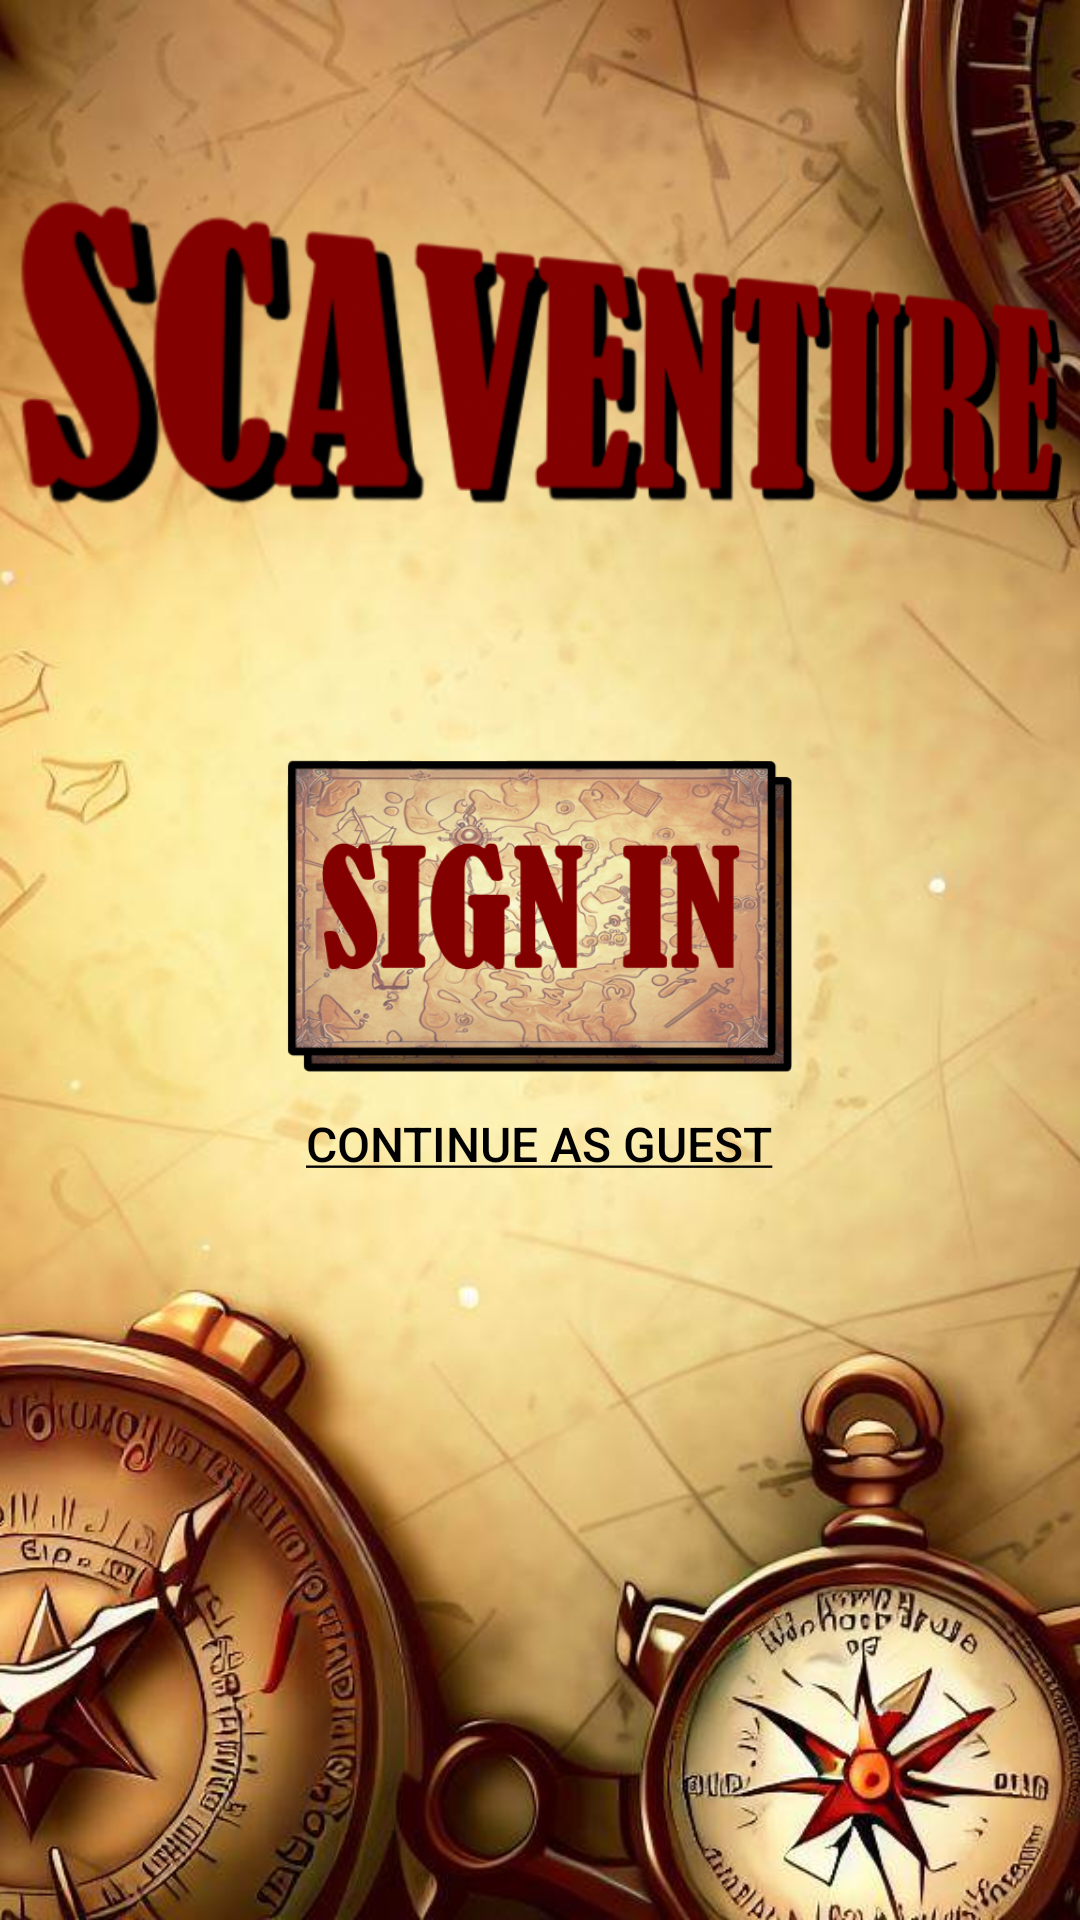

Write the Android layout XML for this screen, with the resource values it uses.
<!-- AndroidManifest.xml: application theme Theme.Scavenger -->
<!-- res/layout/fragment_first.xml -->
<?xml version="1.0" encoding="utf-8"?>
<FrameLayout
    xmlns:android="http://schemas.android.com/apk/res/android"
    xmlns:tools="http://schemas.android.com/tools"
    android:layout_width="match_parent"
    android:layout_height="match_parent"
    android:orientation="vertical"
    tools:context=".FirstFragment"
    tools:ignore="HardcodedText">

    <LinearLayout
        android:layout_width="match_parent"
        android:layout_height="match_parent">
        <ImageView
            android:layout_width="match_parent"
            android:layout_height="wrap_content"
            android:src="@drawable/compassbg"
            android:scaleType="centerCrop" />
    </LinearLayout>

    <ImageView
        android:id="@+id/title"
        android:layout_width="348dp"
        android:layout_height="155dp"
        android:layout_gravity="center|top"
        android:layout_marginTop="40dp"
        android:src="@drawable/scaventure"/>

    <LinearLayout
        android:layout_width="match_parent"
        android:layout_height="wrap_content"
        android:layout_gravity="center"
        android:orientation="vertical">

        <TextView
            android:id="@+id/invalidlogin"
            android:layout_width="match_parent"
            android:layout_height="wrap_content"
            android:text=""/>

        <ImageView
            android:id="@+id/signinimage"
            android:layout_width="209dp"
            android:layout_height="104dp"
            android:layout_gravity="center"
            android:src="@drawable/singinbutton"/>

        <Button
            android:id="@+id/asguestbutton"
            android:layout_width="wrap_content"
            android:layout_height="wrap_content"
            android:textColor="@color/black"
            android:background="#0000"
            android:layout_gravity="center"
            android:textSize="16sp"
            android:text="@string/continueasguest" />

    </LinearLayout>


</FrameLayout>
<!-- resources referenced by this layout -->
<resources>
  <color name="black">#FF000000</color>
  <!-- drawable compassbg: jpg bitmap (drawable, 110899 bytes) -->
  <!-- drawable scaventure: png bitmap (drawable, 77966 bytes) -->
  <!-- drawable singinbutton: png bitmap (drawable, 232115 bytes) -->
  <string name="continueasguest"><u>Continue as guest</u></string>
  <style name="Theme.Scavenger" parent="Theme.MaterialComponents.DayNight.DarkActionBar">
          
          <item name="colorPrimary">@color/purple_500</item>
          <item name="colorPrimaryVariant">@color/purple_700</item>
          <item name="colorOnPrimary">@color/white</item>
          
          <item name="colorSecondary">@color/teal_200</item>
          <item name="colorSecondaryVariant">@color/teal_700</item>
          <item name="colorOnSecondary">@color/black</item>
          
          <item name="android:statusBarColor">?attr/colorPrimaryVariant</item>
          
      </style>
  <color name="purple_500">#FF6200EE</color>
  <color name="purple_700">#FF3700B3</color>
  <color name="white">#FFFFFFFF</color>
  <color name="teal_200">#FF03DAC5</color>
  <color name="teal_700">#FF018786</color>
</resources>
